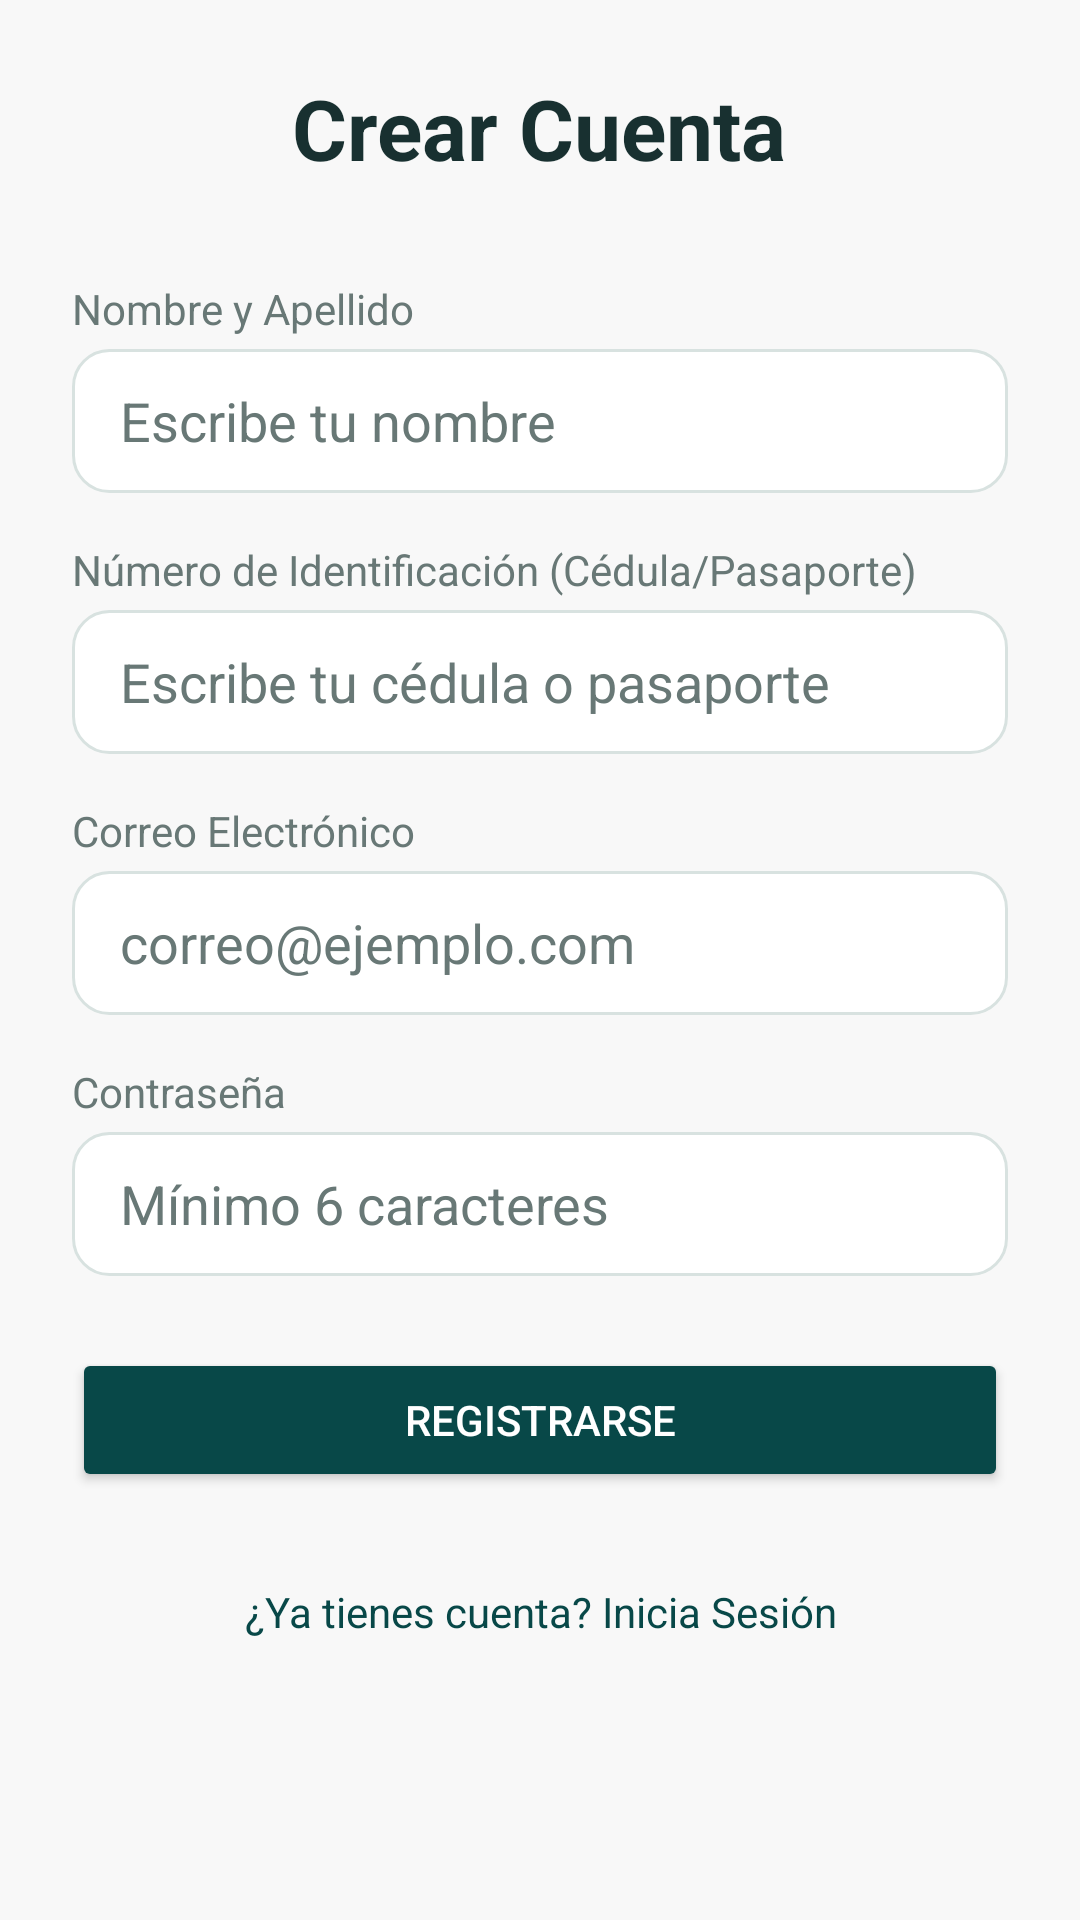

Android layout source for this screen:
<!-- AndroidManifest.xml: application theme Theme.RA_App -->
<!-- res/layout/activity_registro.xml -->
<?xml version="1.0" encoding="utf-8"?>
<ScrollView xmlns:android="http://schemas.android.com/apk/res/android"
    android:layout_width="match_parent"
    android:layout_height="match_parent"
    android:background="@color/color_fondo"
    android:padding="@dimen/espaciado_extra_grande">

    <LinearLayout
        android:layout_width="match_parent"
        android:layout_height="wrap_content"
        android:orientation="vertical"
        android:gravity="center_horizontal">

        <TextView
            android:id="@+id/txt_titulo_registro"
            android:layout_width="wrap_content"
            android:layout_height="wrap_content"
            android:text="@string/titulo_registro"
            android:textColor="@color/color_texto_principal"
            android:textSize="@dimen/tamano_texto_titulo"
            android:textStyle="bold"
            android:fontFamily="sans-serif"
            android:layout_marginBottom="@dimen/espaciado_maximo"/>

        
        <TextView
            android:layout_width="match_parent"
            android:layout_height="wrap_content"
            android:text="@string/etiqueta_nombre"
            android:textColor="@color/color_texto_secundario"
            android:textSize="@dimen/tamano_texto_cuerpo"
            android:layout_marginBottom="@dimen/espaciado_minimo"/>
        <EditText
            android:id="@+id/et_nombre_apellido"
            android:layout_width="match_parent"
            android:layout_height="@dimen/alto_control_accesible"
            android:background="@drawable/bg_textfield"
            android:paddingHorizontal="@dimen/espaciado_grande"
            android:hint="@string/hint_nombre"
            android:textColor="@color/color_texto_principal"
            android:textColorHint="@color/color_texto_secundario"
            android:inputType="textPersonName"
            android:layout_marginBottom="@dimen/espaciado_grande"/>

        
        <TextView
            android:layout_width="match_parent"
            android:layout_height="wrap_content"
            android:text="@string/etiqueta_identificacion"
            android:textColor="@color/color_texto_secundario"
            android:textSize="@dimen/tamano_texto_cuerpo"
            android:layout_marginBottom="@dimen/espaciado_minimo"/>
        <EditText
            android:id="@+id/et_identificacion"
            android:layout_width="match_parent"
            android:layout_height="@dimen/alto_control_accesible"
            android:background="@drawable/bg_textfield"
            android:paddingHorizontal="@dimen/espaciado_grande"
            android:hint="@string/hint_identificacion"
            android:textColor="@color/color_texto_principal"
            android:textColorHint="@color/color_texto_secundario"
            android:inputType="number"
            android:layout_marginBottom="@dimen/espaciado_grande"/>

        
        <TextView
            android:layout_width="match_parent"
            android:layout_height="wrap_content"
            android:text="@string/etiqueta_correo"
            android:textColor="@color/color_texto_secundario"
            android:textSize="@dimen/tamano_texto_cuerpo"
            android:layout_marginBottom="@dimen/espaciado_minimo"/>
        <EditText
            android:id="@+id/et_correo_electronico"
            android:layout_width="match_parent"
            android:layout_height="@dimen/alto_control_accesible"
            android:background="@drawable/bg_textfield"
            android:paddingHorizontal="@dimen/espaciado_grande"
            android:hint="@string/hint_correo"
            android:textColor="@color/color_texto_principal"
            android:textColorHint="@color/color_texto_secundario"
            android:inputType="textEmailAddress"
            android:layout_marginBottom="@dimen/espaciado_grande"/>

        
        <TextView
            android:layout_width="match_parent"
            android:layout_height="wrap_content"
            android:text="@string/etiqueta_contrasena"
            android:textColor="@color/color_texto_secundario"
            android:textSize="@dimen/tamano_texto_cuerpo"
            android:layout_marginBottom="@dimen/espaciado_minimo"/>
        <EditText
            android:id="@+id/et_contrasena"
            android:layout_width="match_parent"
            android:layout_height="@dimen/alto_control_accesible"
            android:background="@drawable/bg_textfield"
            android:paddingHorizontal="@dimen/espaciado_grande"
            android:hint="@string/hint_contrasena_registro"
            android:textColor="@color/color_texto_principal"
            android:textColorHint="@color/color_texto_secundario"
            android:inputType="textPassword"
            android:layout_marginBottom="@dimen/espaciado_extra_grande"/>

        
        <Button
            android:id="@+id/btn_registrar"
            android:layout_width="match_parent"
            android:layout_height="@dimen/alto_control_accesible"
            android:text="@string/btn_registrar"
            android:textColor="@color/color_superficie"
            android:backgroundTint="@color/color_principal"
            android:layout_marginBottom="@dimen/espaciado_grande"/>

        
        <TextView
            android:id="@+id/txt_ir_login"
            android:layout_width="wrap_content"
            android:layout_height="@dimen/alto_control_accesible"
            android:text="@string/txt_ir_login"
            android:textColor="@color/color_principal"
            android:gravity="center"
            android:padding="@dimen/espaciado_pequeno"/>

    </LinearLayout>
</ScrollView>
<!-- resources referenced by this layout -->
<resources>
  <color name="color_fondo">#F8F8F8</color>
  <color name="color_principal">#084848</color>
  <color name="color_superficie">#FFFFFF</color>
  <color name="color_texto_principal">#183030</color>
  <color name="color_texto_secundario">#687876</color>
  <dimen name="alto_control_accesible">48dp</dimen>
  <dimen name="espaciado_extra_grande">24dp</dimen>
  <dimen name="espaciado_grande">16dp</dimen>
  <dimen name="espaciado_maximo">32dp</dimen>
  <dimen name="espaciado_minimo">4dp</dimen>
  <dimen name="espaciado_pequeno">8dp</dimen>
  <dimen name="tamano_texto_cuerpo">14sp</dimen>
  <dimen name="tamano_texto_titulo">28sp</dimen>
  <!-- drawable bg_textfield (drawable) -->
  <?xml version="1.0" encoding="utf-8"?>
  <shape xmlns:android="http://schemas.android.com/apk/res/android" android:shape="rectangle">
      <solid android:color="@color/color_superficie" />
      <stroke android:width="1dp" android:color="@color/color_borde" />
      <corners android:radius="12dp" />
  </shape>
  <string name="btn_registrar">Registrarse</string>
  <string name="etiqueta_contrasena">Contraseña</string>
  <string name="etiqueta_correo">Correo Electrónico</string>
  <string name="etiqueta_identificacion">Número de Identificación (Cédula/Pasaporte)</string>
  <string name="etiqueta_nombre">Nombre y Apellido</string>
  <string name="hint_contrasena_registro">Mínimo 6 caracteres</string>
  <string name="hint_correo">correo@ejemplo.com</string>
  <string name="hint_identificacion">Escribe tu cédula o pasaporte</string>
  <string name="hint_nombre">Escribe tu nombre</string>
  <string name="titulo_registro">Crear Cuenta</string>
  <string name="txt_ir_login">¿Ya tienes cuenta? Inicia Sesión</string>
  <style name="Theme.RA_App" parent="Base.Theme.RA_App" />
  <color name="color_borde">#D8E2E0</color>
  <style name="Base.Theme.RA_App" parent="Theme.Material3.DayNight.NoActionBar">
          <item name="colorPrimary">@color/color_principal</item>
          <item name="colorOnPrimary">@color/color_superficie</item>
          <item name="colorSecondary">@color/color_principal</item>
          <item name="colorOnSecondary">@color/color_superficie</item>
          <item name="colorSurface">@color/color_superficie</item>
          <item name="colorOnSurface">@color/color_texto_principal</item>
      </style>
</resources>
